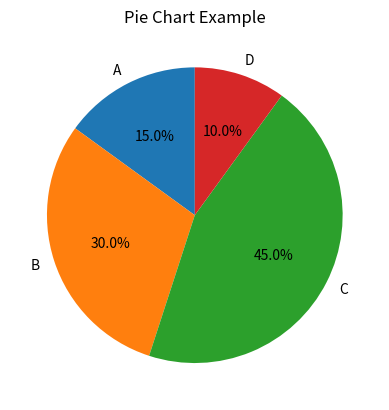

This chart was generated by the following Python code:
import matplotlib.pyplot as plt

labels = ['A', 'B', 'C', 'D']
sizes = [15, 30, 45, 10]

plt.pie(sizes, labels=labels, autopct='%1.1f%%', startangle=90)
plt.title('Pie Chart Example')
plt.show()